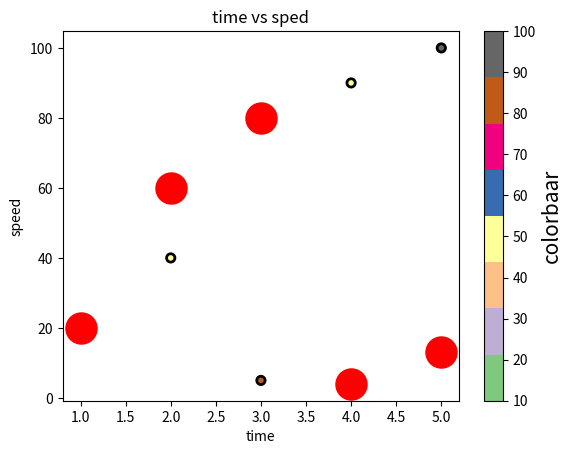

Recreate this plot in Python.
# scatter plt is used to show relationship between two variables
import matplotlib.pyplot as plt
plt.xlabel("time")
plt.ylabel("speed")
plt.title("time vs sped")
col=["red","b","g","y","orange"]
time=[1,2,3,4,5]
speed=[20,40,5,90,100]
distance=[20,60,80,4,13]

sizess=[500,400,90,630,10]
a=[0.4,0.6,1,0.8,0.3]
# m=["*",".","^","^","*"]  # this is not allowed

# plt.scatter(time,speed,label="car",color=col, edgecolors="red",
#             linewidths=3,s=sizess, marker="*", alpha=a) #s=500 khali bhi likh skty agar
#                 # sab ka ek hi size rkhna h, marker s ap shape change kr skty ho
# plt.legend()
# plt.show()


# ANOTHER FEATURE IN SCATTER PLOT IS COLORMAP
# colormap m bhtttt saary colors hn, ek poori bht bri list h colors ki or hr name ka
# apna ke colorbar h yani hr color ka poora ek bar h jis k ander bhhtt colors hn

# color bar list contains e.g: Accent, blues, BrBG, BuGn, BuPu, Dark2, Greens, Greys etc etc 
colllors=[10,50,80,45,100]
plt.scatter(time,speed,c=colllors,cmap="Accent", edgecolors="black",linewidths=2)
# plt.colorbar() #is s colormap m "Accent" name ka poora color bar show ho ga, or is 
# scatterplot k marker k colors vhi hon gy jo numbers hm n colllors m likhyn hn or y
# colors us color baar ki sides pr jo numbers hn us k braber h asal m,,,,, hm colorbar
# k saath labels bhi lga skty hn, like below:
l=plt.colorbar()
l.set_label("colorbaar", fontsize=15)



# we can also show multiple scatter plotrs as well:
plt.scatter(time, distance, c="red",s=500)
plt.show()

